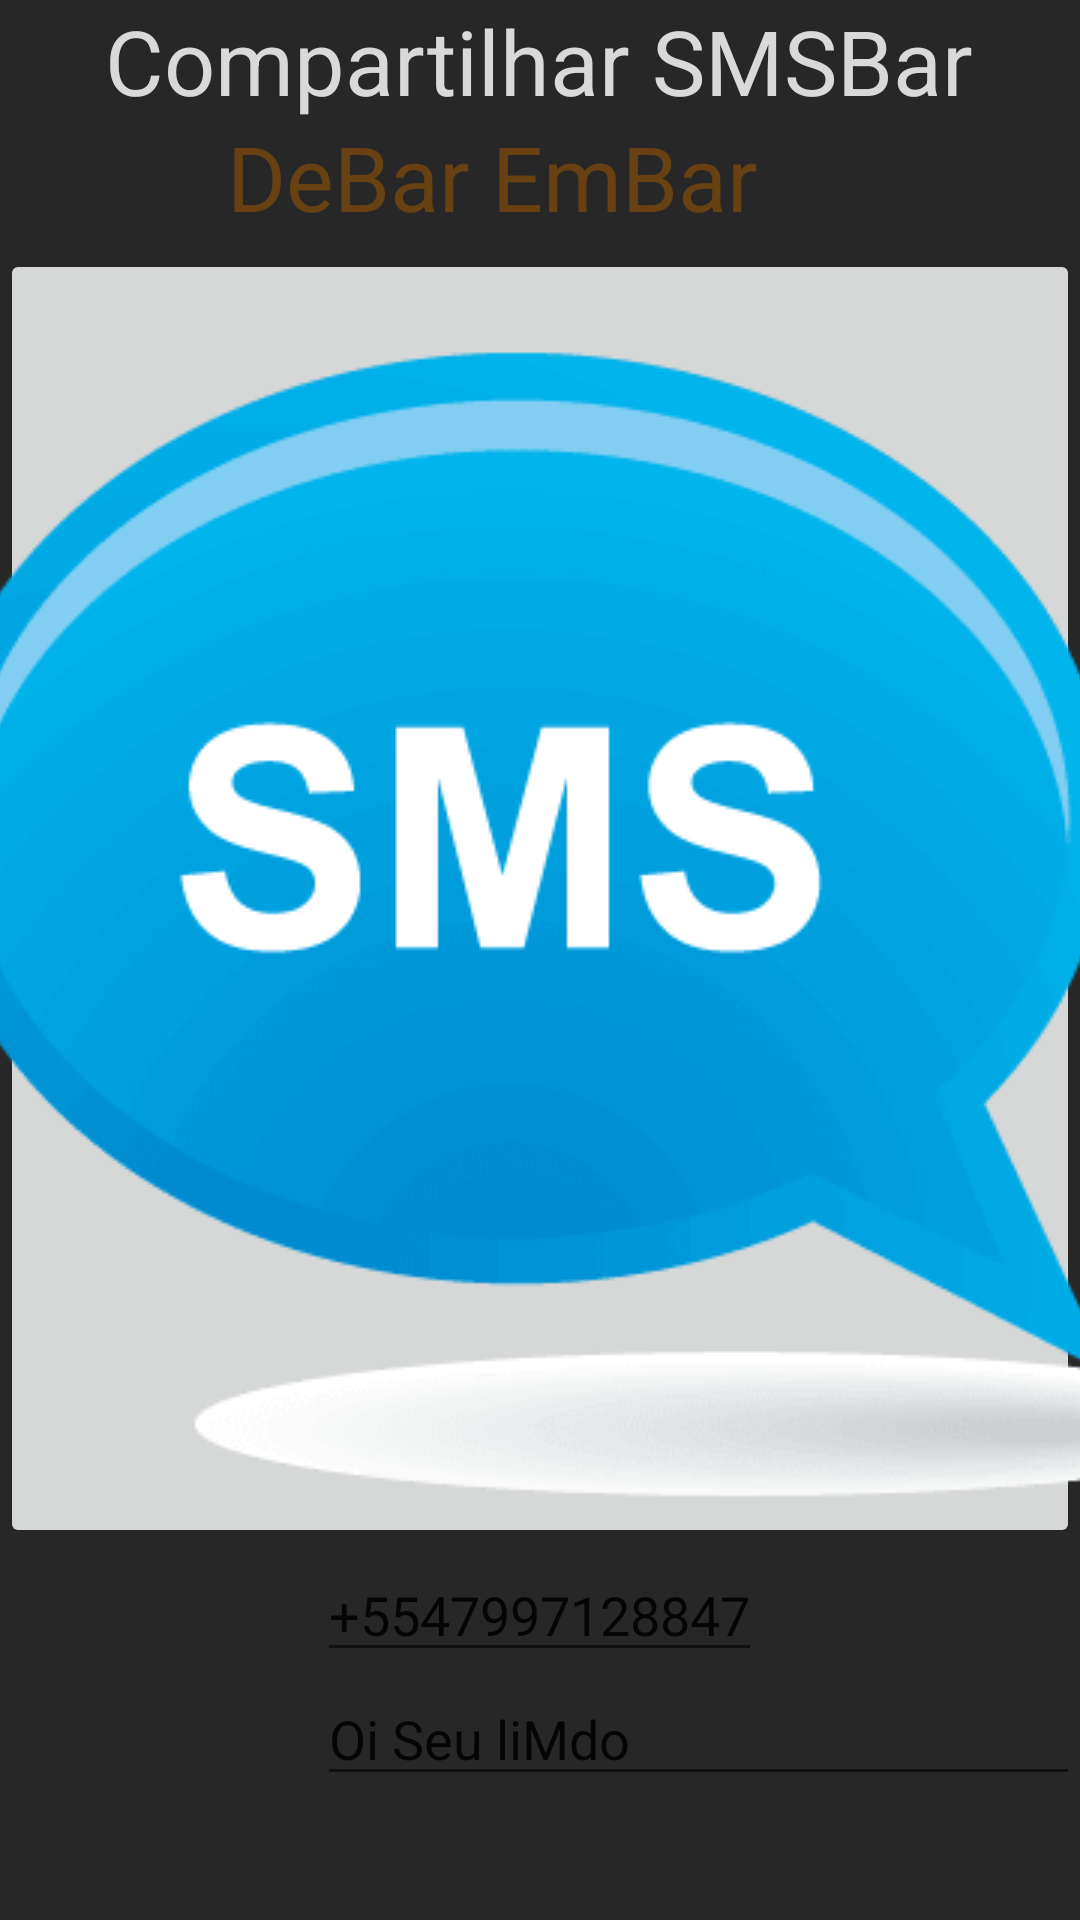

This screen was rendered from an Android layout file. Write that file and the resources it references.
<!-- AndroidManifest.xml: application theme AppTheme -->
<!-- res/layout/activity_mensagem.xml -->
<?xml version="1.0" encoding="utf-8"?>
<RelativeLayout xmlns:android="http://schemas.android.com/apk/res/android"
    xmlns:app="http://schemas.android.com/apk/res-auto"
    xmlns:tools="http://schemas.android.com/tools"
    android:layout_width="match_parent"
    android:layout_height="match_parent"
    tools:context="com.example.bar.view.BarActivity">

    <TextView
        android:id="@+id/textView1"
        android:layout_width="wrap_content"
        android:layout_height="wrap_content"
        android:layout_alignParentTop="true"
        android:layout_centerHorizontal="true"
        android:text="Compartilhar SMSBar"
        android:textSize="30dp"
        app:fontFamily="@font/margarine" />

    <TextView
        android:id="@+id/textView2"
        android:layout_width="wrap_content"
        android:layout_height="wrap_content"
        android:layout_below="@+id/textView1"
        android:layout_alignEnd="@+id/imageButton"
        android:layout_alignRight="@+id/imageButton"
        android:layout_marginTop="-2dp"
        android:layout_marginEnd="100dp"
        android:layout_marginRight="100dp"
        android:text="DeBar EmBar "
        android:textColor="#684113"
        android:textSize="30dp"
        app:fontFamily="@font/aclonica" />

    <ImageButton
        android:id="@+id/imageButton"
        android:layout_width="409dp"
        android:layout_height="433dp"
        android:layout_below="@+id/textView2"
        android:layout_centerHorizontal="true"
        android:layout_marginTop="4dp"
        android:src="@drawable/imgsms" />

    <EditText
        android:id="@+id/etNumero"
        android:layout_width="wrap_content"
        android:layout_height="wrap_content"
        android:layout_below="@+id/imageButton"
        android:layout_centerHorizontal="true"
        android:hint="Inserir Numero"
        android:phoneNumber="true"
        android:text="+5547997128847"
        android:textColorHint="@color/abc_primary_text_material_dark" />

    <EditText
        android:id="@+id/etSMS"
        android:layout_width="wrap_content"
        android:layout_height="wrap_content"
        android:layout_below="@+id/etNumero"
        android:layout_alignStart="@+id/etNumero"
        android:layout_alignLeft="@+id/etNumero"
        android:layout_alignEnd="@+id/imageButton"
        android:layout_alignRight="@+id/imageButton"
        android:hint="Inserir SMS"
        android:text="Oi Seu liMdo"
        android:textColorHint="@color/abc_primary_text_material_dark" />

    <Button
        android:id="@+id/bttEnviar"
        android:layout_width="wrap_content"
        android:layout_height="wrap_content"
        android:layout_below="@+id/etSMS"
        android:layout_centerHorizontal="true"
        android:layout_marginTop="48dp"
        android:text="Enviar SMS" />

</RelativeLayout>
<!-- resources referenced by this layout -->
<resources>
  <!-- drawable imgsms: png bitmap (drawable, 10962 bytes) -->
  <style name="AppTheme" parent="Theme.AppCompat.Light.DarkActionBar">
          
          <item name="colorPrimary">@color/colorPrimary</item>
          <item name="colorPrimaryDark">@color/colorPrimaryDark</item>
          <item name="colorAccent">@color/colorAccent</item>
          <item name="android:background">@color/corDeFundo</item>
          <item name="android:textColor">@color/corDeTexto</item>
      </style>
  <color name="colorPrimary">#673AB7</color>
  <color name="colorPrimaryDark">#512DA8</color>
  <color name="colorAccent">#7C4DFF</color>
  <color name="corDeFundo">#272727</color>
  <color name="corDeTexto">#d9d9d9</color>
</resources>
